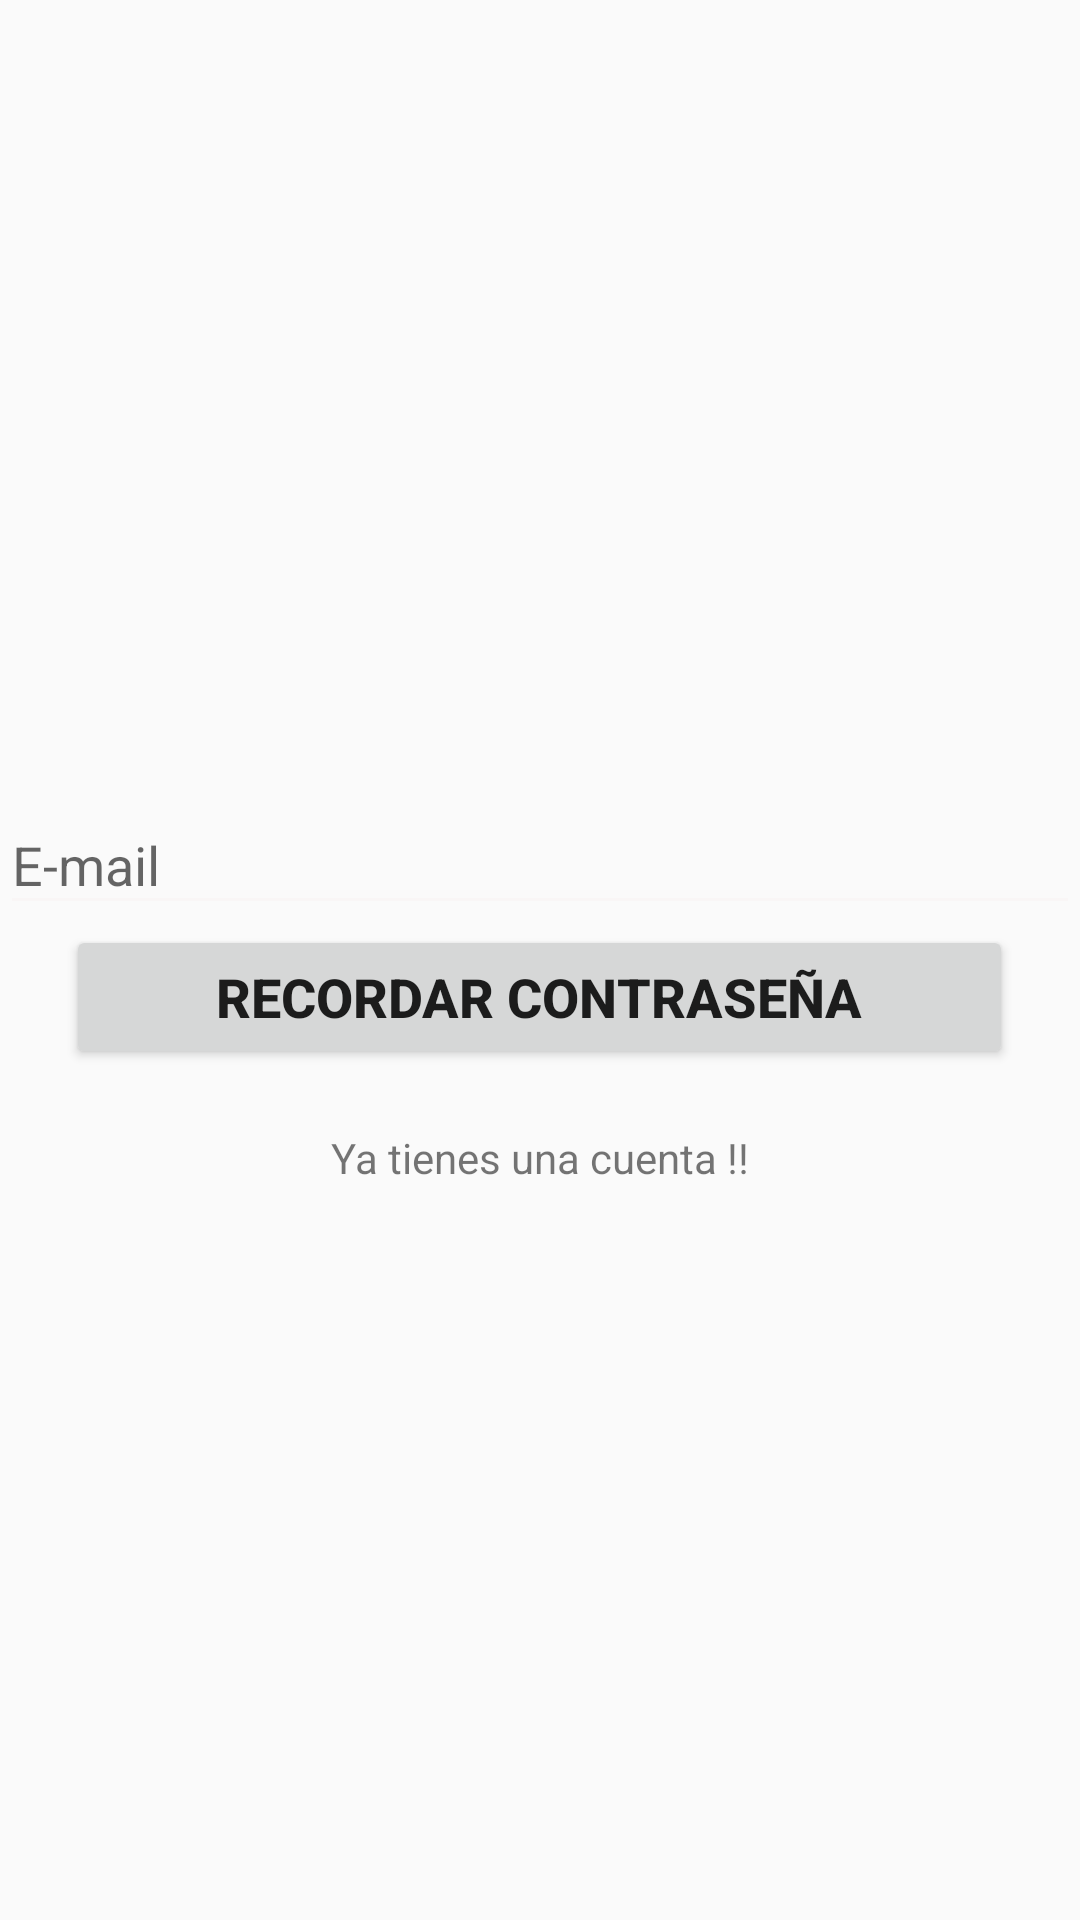

Write the Android layout XML for this screen, with the resource values it uses.
<!-- AndroidManifest.xml: application theme AppTheme -->
<!-- res/layout/fragment_recordar_password.xml -->
<FrameLayout xmlns:android="http://schemas.android.com/apk/res/android"
    xmlns:tools="http://schemas.android.com/tools"
    android:layout_width="match_parent"
    android:layout_height="match_parent"
    tools:context="co.edu.ucc.todolist.vistas.fragmentos.RecordarPasswordFragment">

    <ProgressBar
        android:id="@+id/progress"
        style="@style/Widget.AppCompat.ProgressBar.Horizontal"
        android:layout_width="match_parent"
        android:layout_height="wrap_content"
        android:layout_gravity="top|center"
        android:indeterminate="true"
        android:visibility="invisible" />

    <LinearLayout
        android:layout_width="match_parent"
        android:layout_height="match_parent"
        android:orientation="vertical"
        android:weightSum="1">

        <ImageView
            android:layout_width="150dp"
            android:layout_height="0dp"
            android:layout_gravity="center_horizontal"
            android:layout_weight="0.4"
            android:src="@mipmap/ic_launcher" />

        <LinearLayout
            android:layout_width="match_parent"
            android:layout_height="0dp"
            android:layout_weight="0.6"
            android:orientation="vertical">

            <android.support.design.widget.TextInputLayout
                android:layout_width="match_parent"
                android:layout_height="wrap_content">

                <EditText
                    android:id="@+id/txtEmail"
                    android:layout_width="match_parent"
                    android:layout_height="wrap_content"
                    android:hint="@string/email"
                    android:inputType="textEmailAddress" />

            </android.support.design.widget.TextInputLayout>

            <Button
                android:id="@+id/btnRecodarContrasena"
                style="@style/BtnAuthStyle"
                android:layout_width="wrap_content"
                android:layout_height="wrap_content"
                android:layout_gravity="center"
                android:paddingEnd="50dp"
                android:paddingStart="50dp"
                android:text="@string/recordar_contrasena" />

            <TextView
                android:id="@+id/txtLogin"
                android:layout_width="wrap_content"
                android:layout_height="wrap_content"
                android:layout_gravity="center"
                android:layout_marginTop="20dp"
                android:clickable="true"
                android:text="@string/tienes_cuenta" />

        </LinearLayout>

    </LinearLayout>
</FrameLayout>
<!-- resources referenced by this layout -->
<resources>
  <string name="email">E-mail</string>
  <string name="recordar_contrasena">Recordar Contraseña</string>
  <string name="tienes_cuenta">Ya tienes una cuenta !!</string>
  <style name="BtnAuthStyle">
          <item name="android:textSize">18sp</item>
          <item name="android:textStyle">bold</item>
      </style>
  <style name="AppTheme" parent="Theme.AppCompat.Light.NoActionBar">
          
          <item name="colorPrimary">@color/colorPrimary</item>
          <item name="colorPrimaryDark">@color/colorPrimaryDark</item>
          <item name="colorAccent">@color/colorAccent</item>
          <item name="android:textColorSecondary">@color/white</item>
      </style>
  <color name="colorPrimary">#3F51B5</color>
  <color name="colorPrimaryDark">#303F9F</color>
  <color name="colorAccent">#FF4081</color>
  <color name="white">#f9f6f6</color>
</resources>
